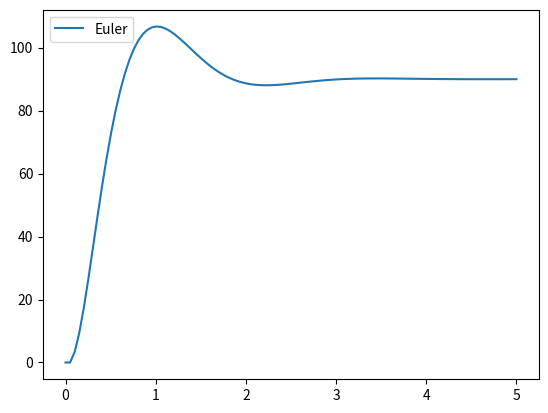

Recreate this plot in Python.
# -*- coding: utf-8 -*-
"""
Éditeur de Spyder

[redacted]
"""

import numpy as np
import matplotlib.pyplot as plt

l1=0.17
m1=2.8
l2=1.
m2=1.
g=9.81
Jeq=m1*l1**2+m2*l2**2
K=0.45
theta0=np.pi/2.
Cf=4

def F(y,t):
    mP=(l1*m1+(l1+l2)*m2)*g*np.cos(y[1])
    yl=(K*(180/np.pi)*(-y[1]+theta0)-mP-Cf*y[0])/Jeq,y[0]
    return yl

def euler(F,y0,t):
    N = len(t)
    y=np.zeros((len(t),2))
    y[:0] = y0
    for i in range(N-1):
        dt=(t[i+1]-t[i])
        s = [j*dt for j in F(y[i],t[i])]
        y[i+1] = y[i]+s
    return y

	
t = np.linspace(0,5,100)	
y = euler(F,[0,0],t)
y1 = (180/np.pi)*y[:,1]
plt.plot(t,y1,label='Euler')
plt.legend(loc='upper left')
plt.show()